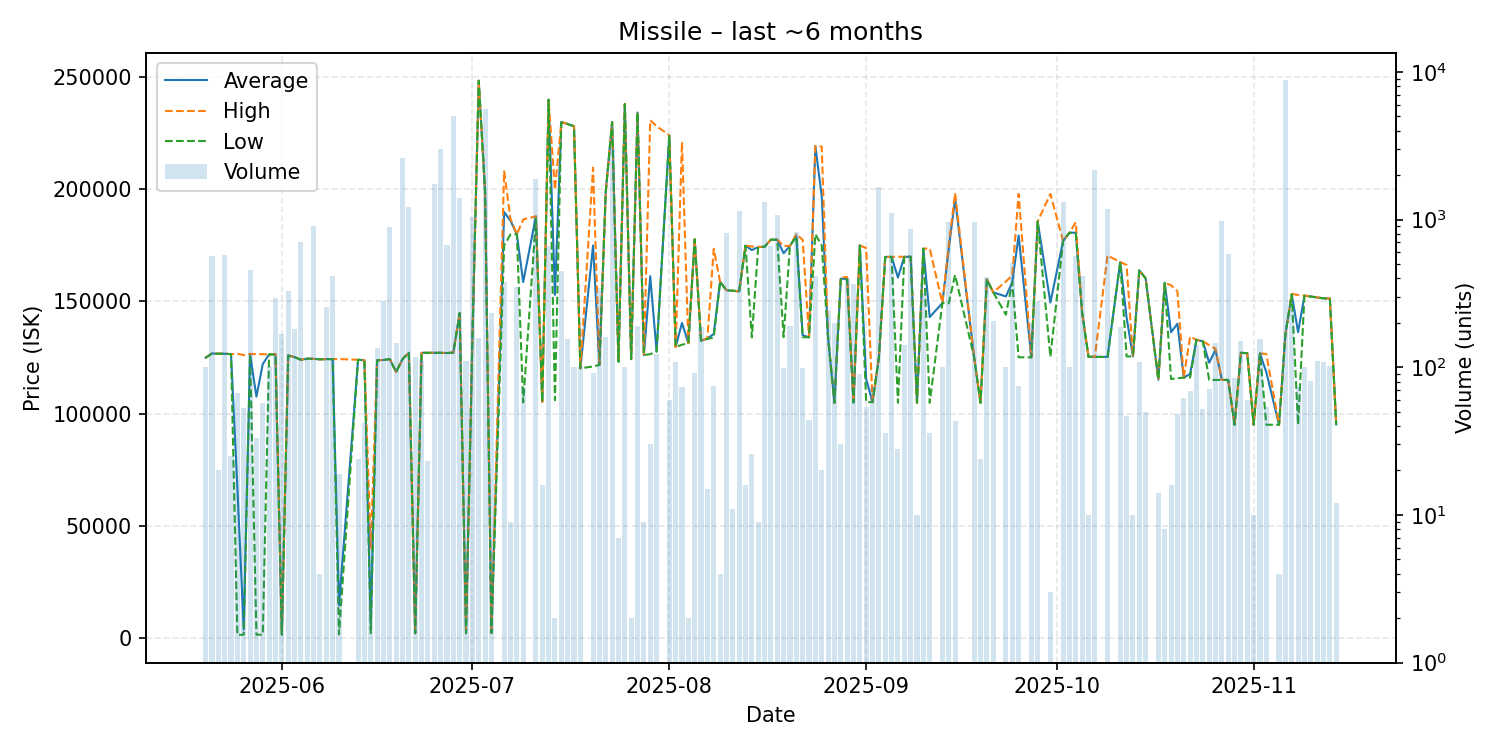

The table this chart was drawn from, first rows:
date, average, highest, lowest, order_count, volume
2025-05-20, 124900, 124900, 124900, 6, 101
2025-05-21, 126800, 126800, 126800, 5, 569
2025-05-22, 126700, 126700, 126700, 1, 20
2025-05-23, 126700, 126700, 126700, 7, 574
2025-05-24, 126500, 126500, 126500, 1, 25
2025-05-25, 66763, 126700, 1264, 5, 67
2025-05-26, 3680, 126100, 1325, 5, 53
2025-05-27, 126500, 126600, 126400, 9, 455
2025-05-28, 107535, 126500, 1334, 2, 33
2025-05-29, 122108, 126500, 1336, 2, 57
2025-05-30, 126400, 126400, 126400, 3, 102
2025-05-31, 126400, 126600, 126300, 5, 293
2025-06-01, 1357, 1357, 1357, 4, 168
2025-06-02, 125900, 125900, 125900, 5, 326
2025-06-03, 125200, 125200, 125200, 7, 181
2025-06-04, 124000, 124000, 124000, 4, 700
2025-06-05, 124500, 124500, 124500, 6, 116
2025-06-06, 124400, 124400, 124400, 5, 901
2025-06-07, 124200, 124200, 124200, 1, 4
2025-06-08, 124300, 124300, 124300, 5, 254
2025-06-09, 124300, 124300, 124300, 4, 414
2025-06-10, 14440, 124300, 1516, 3, 19
2025-06-13, 124000, 124000, 124000, 2, 24
2025-06-14, 123800, 123800, 123800, 2, 42
2025-06-15, 6225, 40000, 2003, 2, 9
2025-06-16, 123800, 123800, 123800, 8, 136
2025-06-17, 123900, 123900, 123900, 9, 280
2025-06-18, 124300, 124300, 124300, 6, 896
2025-06-19, 118500, 118500, 118500, 3, 145
2025-06-20, 124300, 124300, 124300, 15, 2592
2025-06-21, 127100, 127100, 127100, 10, 1211
2025-06-22, 2007, 2007, 2007, 3, 118
2025-06-23, 127100, 127100, 127100, 3, 111
2025-06-24, 127100, 127100, 127100, 2, 23
2025-06-25, 127100, 127100, 127100, 7, 1750
2025-06-26, 127100, 127100, 127100, 3, 3020
2025-06-27, 127000, 127000, 127000, 7, 670
2025-06-28, 127200, 127200, 127200, 6, 5062
2025-06-29, 144800, 144800, 144800, 11, 1405
2025-06-30, 2026, 2026, 2026, 3, 110
2025-07-01, 133000, 133000, 133000, 3, 1043
2025-07-02, 248500, 248500, 248500, 8, 157
2025-07-03, 198800, 198800, 198800, 5, 5613
2025-07-04, 2102, 2102, 2102, 2, 233
2025-07-06, 189900, 208100, 175000, 7, 378
2025-07-07, 186033, 186800, 179900, 2, 9
2025-07-08, 180000, 180000, 180000, 6, 351
2025-07-09, 158681, 186600, 105000, 7, 73
2025-07-11, 188000, 188000, 187000, 14, 1868
2025-07-12, 105200, 105200, 105200, 1, 16
2025-07-13, 240000, 240000, 240000, 9, 664
2025-07-14, 152950, 199900, 106000, 2, 2
2025-07-15, 230000, 230000, 230000, 6, 450
2025-07-16, 229200, 229200, 229200, 5, 156
2025-07-17, 228151, 228200, 228100, 2, 100
2025-07-18, 120200, 120200, 120200, 2, 102
2025-07-20, 174986, 209700, 121000, 4, 91
2025-07-21, 121700, 121700, 121700, 6, 343
2025-07-22, 199000, 199000, 199000, 6, 160
2025-07-23, 230000, 230000, 230000, 27, 3062
... 102 more rows
